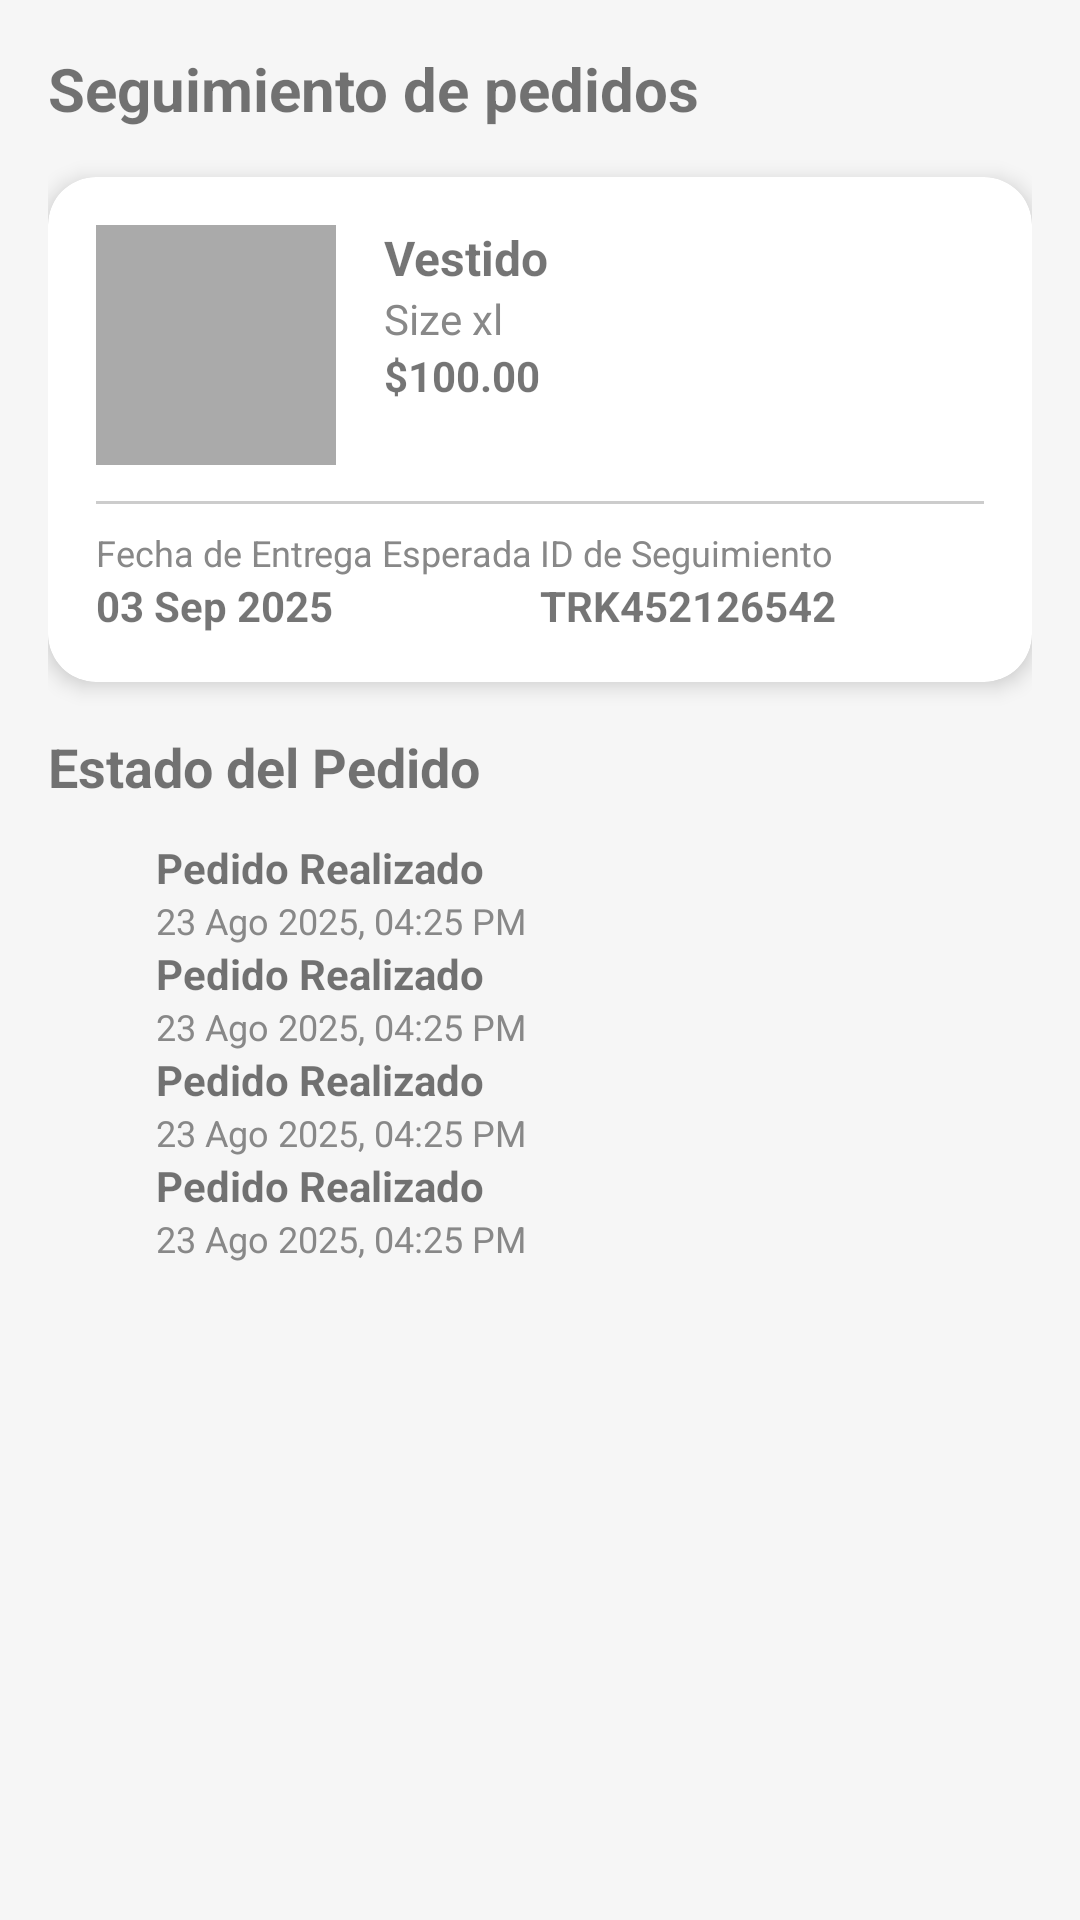

Write the Android layout XML for this screen, with the resource values it uses.
<!-- AndroidManifest.xml: application theme Theme.GarmyShop -->
<!-- res/layout/tracking.xml -->
<?xml version="1.0" encoding="utf-8"?>
<ScrollView xmlns:android="http://schemas.android.com/apk/res/android"
    xmlns:app="http://schemas.android.com/apk/res-auto"
    android:layout_width="match_parent"
    android:layout_height="match_parent"
    android:background="#F6F6F6"
    android:padding="16dp"
    android:clipToPadding="false">

    <LinearLayout
        android:layout_width="match_parent"
        android:layout_height="wrap_content"
        android:orientation="vertical">

        
        <TextView
            android:id="@+id/title"
            android:layout_width="wrap_content"
            android:layout_height="wrap_content"
            android:text="Seguimiento de pedidos"
            android:textSize="20sp"
            android:textStyle="bold"
            android:layout_marginBottom="16dp" />

        
        <androidx.cardview.widget.CardView
            android:layout_width="match_parent"
            android:layout_height="wrap_content"
            android:layout_marginBottom="16dp"
            app:cardCornerRadius="16dp"
            app:cardElevation="4dp">

            <LinearLayout
                android:layout_width="match_parent"
                android:layout_height="wrap_content"
                android:orientation="vertical"
                android:padding="16dp">

                <LinearLayout
                    android:layout_width="match_parent"
                    android:layout_height="wrap_content"
                    android:orientation="horizontal">

                    <ImageView
                        android:layout_width="80dp"
                        android:layout_height="80dp"
                        android:scaleType="centerCrop"
                        android:src="@drawable/product_5"
                        android:background="@android:color/darker_gray"
                        android:layout_marginEnd="16dp"
                        android:contentDescription="@string/product_image"/>

                    <LinearLayout
                        android:layout_width="0dp"
                        android:layout_height="wrap_content"
                        android:layout_weight="1"
                        android:orientation="vertical">

                        <TextView
                            android:text="Vestido"
                            android:textStyle="bold"
                            android:textSize="16sp"
                            android:layout_width="wrap_content"
                            android:layout_height="wrap_content" />

                        <TextView
                            android:text="Size xl"
                            android:textColor="#888888"
                            android:layout_width="wrap_content"
                            android:layout_height="wrap_content" />

                        <TextView
                            android:text="$100.00"
                            android:textStyle="bold"
                            android:layout_width="wrap_content"
                            android:layout_height="wrap_content" />
                    </LinearLayout>
                </LinearLayout>

                
                <View
                    android:layout_width="match_parent"
                    android:layout_height="1dp"
                    android:layout_marginTop="12dp"
                    android:layout_marginBottom="8dp"
                    android:background="#CCCCCC" />

                <LinearLayout
                    android:layout_width="match_parent"
                    android:layout_height="wrap_content"
                    android:orientation="horizontal"
                    android:weightSum="2">

                    <LinearLayout
                        android:layout_width="0dp"
                        android:layout_height="wrap_content"
                        android:layout_weight="1"
                        android:orientation="vertical">

                        <TextView
                            android:text="Fecha de Entrega Esperada"
                            android:textSize="12sp"
                            android:textColor="#888888"
                            android:layout_width="wrap_content"
                            android:layout_height="wrap_content" />

                        <TextView
                            android:text="03 Sep 2025"
                            android:textStyle="bold"
                            android:layout_width="wrap_content"
                            android:layout_height="wrap_content" />
                    </LinearLayout>

                    <LinearLayout
                        android:layout_width="0dp"
                        android:layout_height="wrap_content"
                        android:layout_weight="1"
                        android:orientation="vertical">

                        <TextView
                            android:text="ID de Seguimiento"
                            android:textSize="12sp"
                            android:textColor="#888888"
                            android:layout_width="wrap_content"
                            android:layout_height="wrap_content" />

                        <TextView
                            android:text="TRK452126542"
                            android:textStyle="bold"
                            android:layout_width="wrap_content"
                            android:layout_height="wrap_content" />
                    </LinearLayout>
                </LinearLayout>
            </LinearLayout>
        </androidx.cardview.widget.CardView>

        
        <TextView
            android:text="Estado del Pedido"
            android:textStyle="bold"
            android:textSize="18sp"
            android:layout_marginBottom="12dp"
            android:layout_width="wrap_content"
            android:layout_height="wrap_content" />

        
        

        <include layout="@layout/timeline_item"
            android:layout_marginBottom="12dp" />
        <include layout="@layout/timeline_item"
            android:layout_marginBottom="12dp" />
        <include layout="@layout/timeline_item"
            android:layout_marginBottom="12dp" />
        <include layout="@layout/timeline_item"
            android:layout_marginBottom="12dp" />

    </LinearLayout>
</ScrollView>
<!-- res/layout/timeline_item.xml (included above) -->
<?xml version="1.0" encoding="utf-8"?>
<LinearLayout
    xmlns:android="http://schemas.android.com/apk/res/android"
    android:layout_width="match_parent"
    android:layout_height="wrap_content"
    android:orientation="horizontal">

    
    <ImageView
        android:layout_width="24dp"
        android:layout_height="24dp"
        android:src="@drawable/ic_tracking"
    android:tint="#000000"
    android:layout_marginEnd="12dp" />

    
    <LinearLayout
        android:layout_width="0dp"
        android:layout_height="wrap_content"
        android:layout_weight="1"
        android:orientation="vertical">

        <TextView
            android:text="Pedido Realizado"
            android:textStyle="bold"
            android:layout_width="wrap_content"
            android:layout_height="wrap_content" />

        <TextView
            android:text="23 Ago 2025, 04:25 PM"
            android:textSize="12sp"
            android:textColor="#888888"
            android:layout_width="wrap_content"
            android:layout_height="wrap_content" />
    </LinearLayout>
</LinearLayout>
<!-- resources referenced by this layout -->
<resources>
  <string name="product_image">Imagen del producto</string>
  <style name="Theme.GarmyShop" parent="Theme.AppCompat.Light.NoActionBar">
          
          <item name="colorPrimary">#6200EE</item>
          <item name="colorPrimaryDark">#3700B3</item>
          <item name="colorAccent">#03DAC5</item>
      </style>
</resources>
